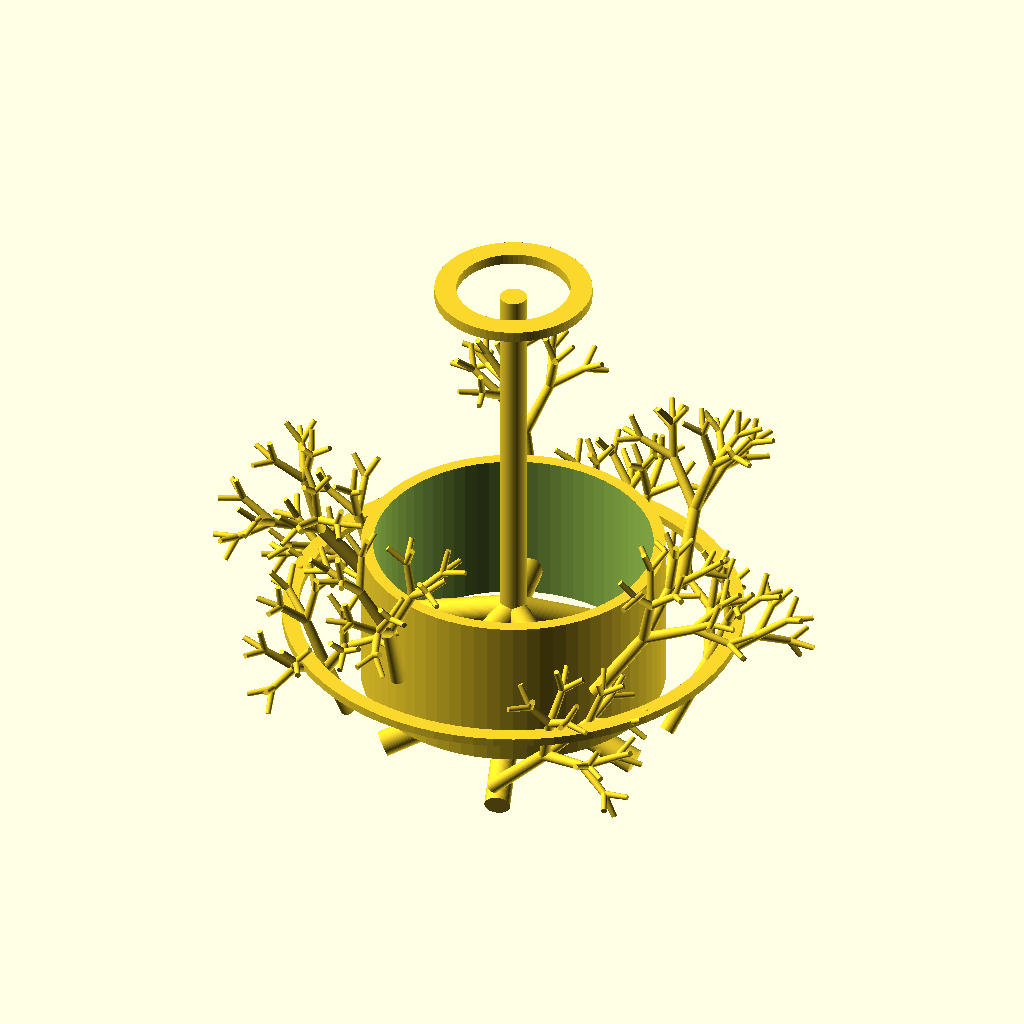
Cell 1 — every parameter at its default value.
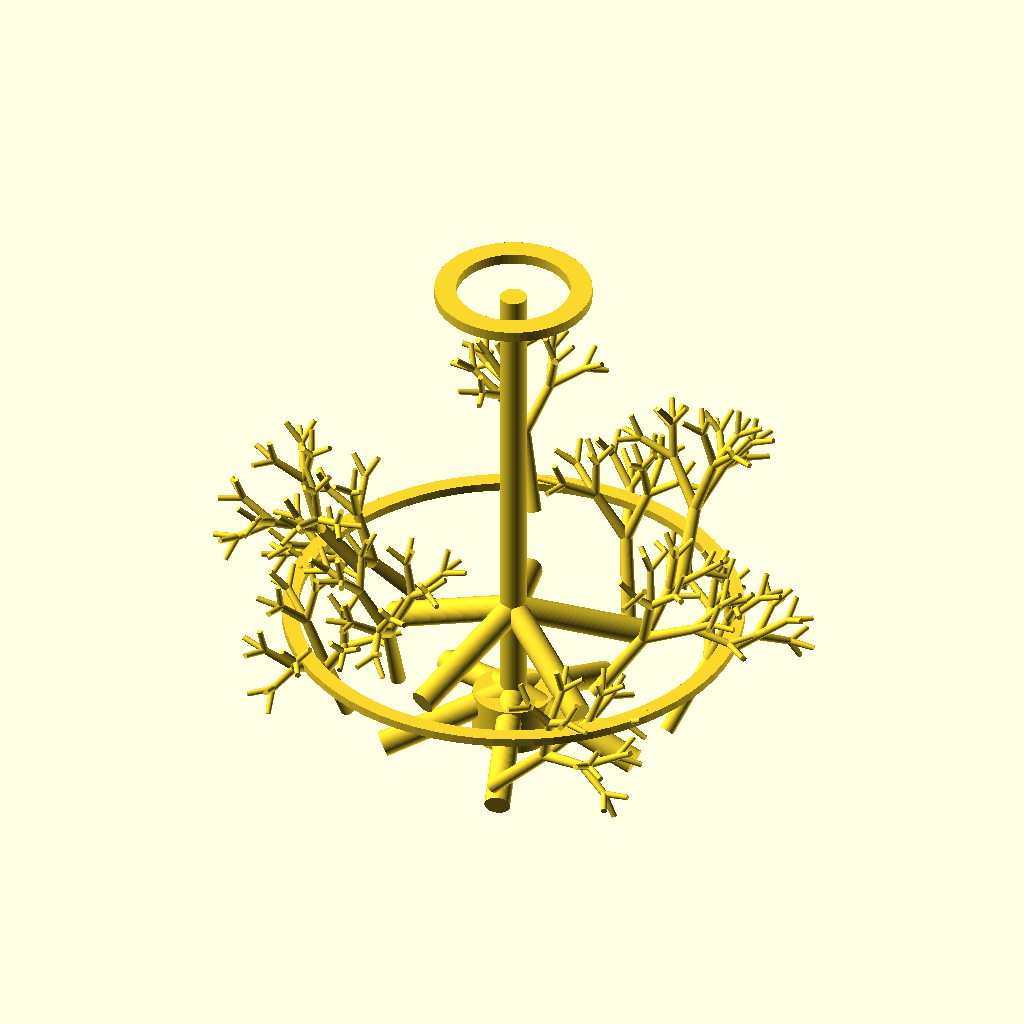
Cell 2: show_inner_cage = false (everything else at default).
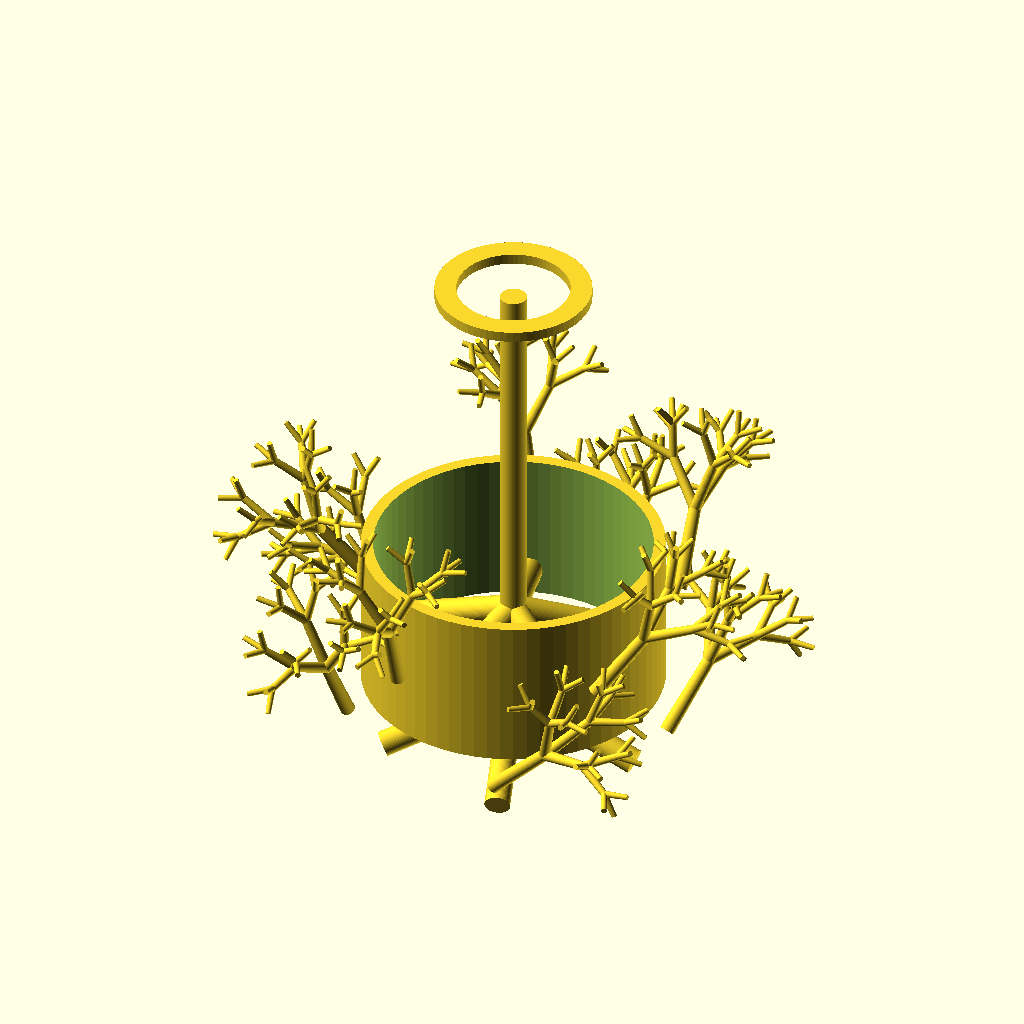
Cell 3 — show_outer_ring set to false, the other parameters unchanged.
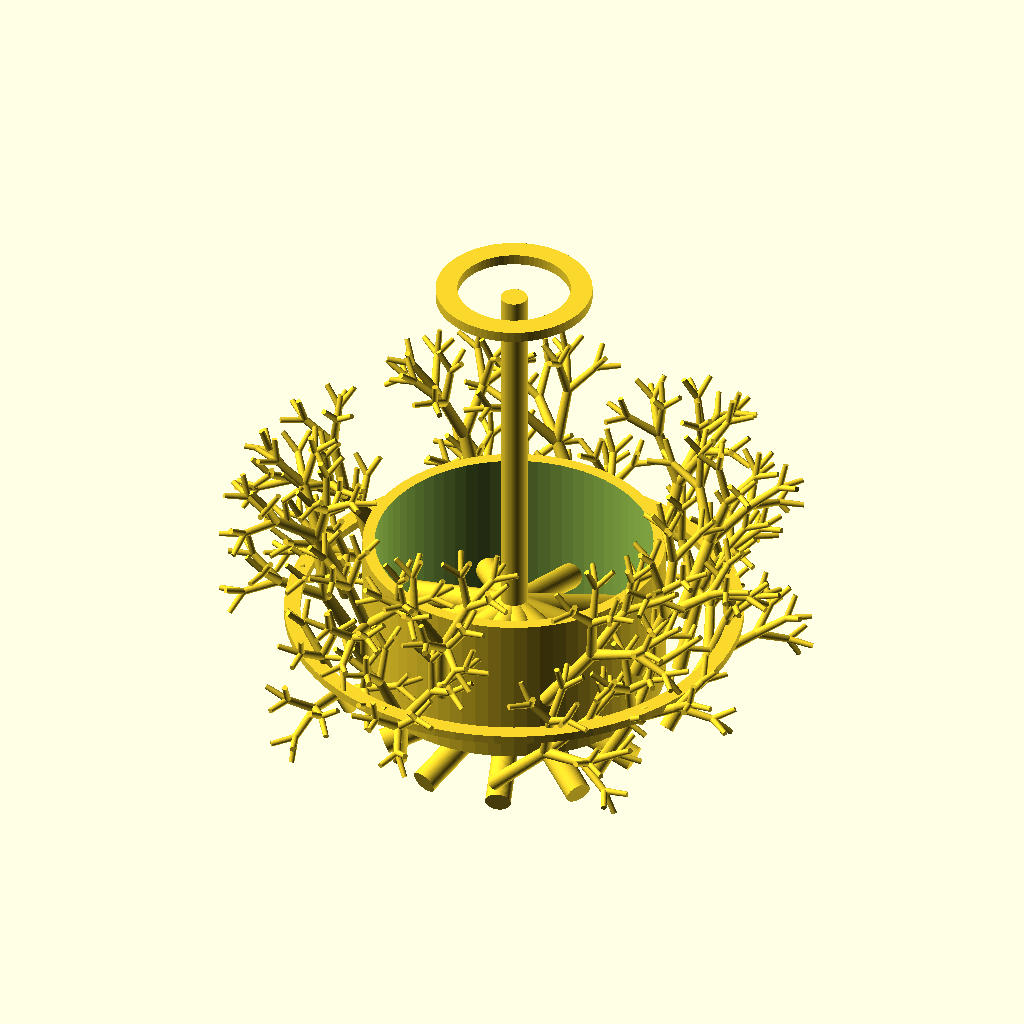
Cell 4 — cluster_count set to 20, the other parameters unchanged.
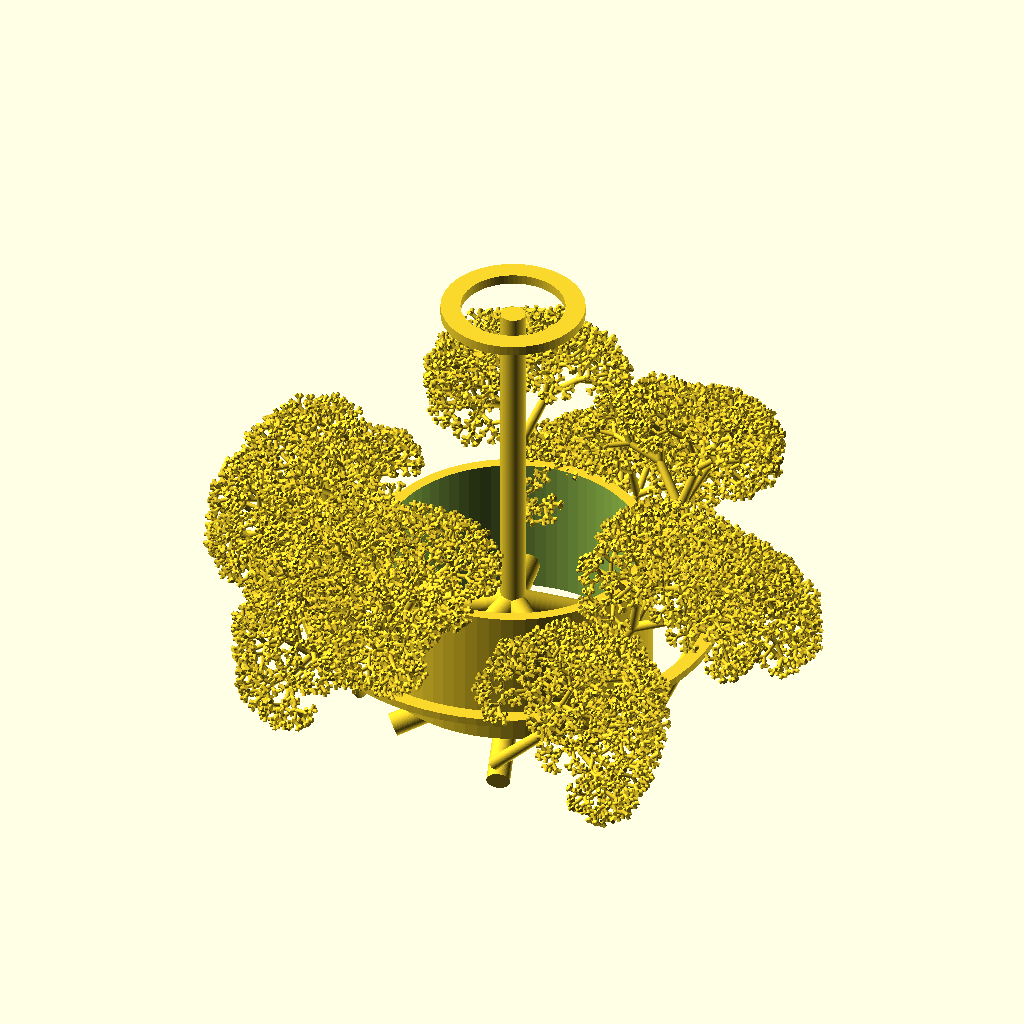
Cell 5: the same model with cluster_levels = 8.
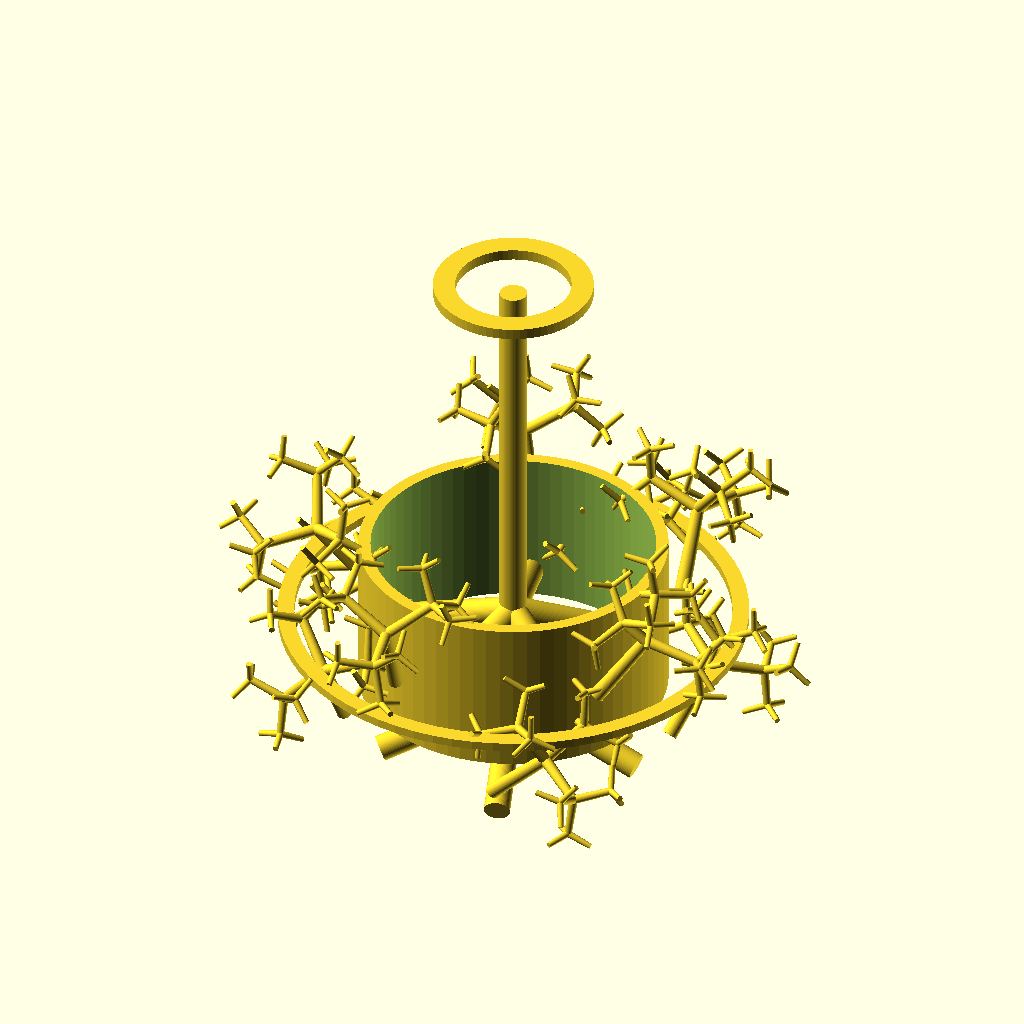
Cell 6: the same model with cluster_angle = 68.
All cells are drawn from the same view direction (rotation 55°, 0°, 25°, orthographic, colour scheme Cornfield), but the view is re-fitted for each cell, so position and scale can differ between cells as well as the parameter.
OpenSCAD source file fracta-coral/openscad/fracta_coral.scad:
include <BOSL2/std.scad>;

$fn = 72;

cluster_count = 10;
cluster_levels = 4;
cluster_angle = 34;
cluster_height = 150;
cluster_radius = 62;
branch_diameter = 5.6;
hub_diameter = 30;
hub_height = 18;
stem_diameter = 10;
mount_ring_diameter = 58;
hardware_hole_diameter = 42;
cluster_z_span = 74;
show_inner_cage = true;
inner_cage_diameter = 112;
show_outer_ring = true;
outer_ring_diameter = 170;
ring_width = 6;
ring_thickness = 3.2;

module coral_branch(level=0, len=42, d=5) {
    if (level < cluster_levels) {
        cylinder(d1=d, d2=max(1.7,d*0.82), h=len);
        translate([0,0,len])
            for (a = [0,120,240])
                rotate([cluster_angle + level*3,0,a + level*12])
                    coral_branch(level+1, len*0.68, max(1.7,d*0.76));
    }
}

module coral_cluster(a=0, tilt=0, z=0) {
    rotate([0,0,a])
        translate([cluster_radius,0,hub_height + z])
            rotate([tilt,20,0])
                coral_branch(0, cluster_height*0.2, branch_diameter);
}

module cluster_root(a=0, z=0, len=42, d=10) {
    rotate([0,0,a])
        translate([0,0,hub_height + z])
            rotate([0,20,0])
                rotate([0,90,0])
                    cylinder(d=d, h=len);
}

module top_mount() {
    translate([0,0,cluster_height+44])
        linear_extrude(height=4)
            difference() {
                circle(d=mount_ring_diameter);
                circle(d=hardware_hole_diameter);
            }
}

module support_ring(z=34, d=112, width=4.5, h=52) {
    difference() {
        translate([0,0,z])
            cylinder(d=d, h=h);
        translate([0,0,z-1])
            cylinder(d=d-2*width, h=h+2);
    }
}

module outer_ring(z=48, d=170, width=6, thickness=3.2) {
    translate([0,0,z])
        linear_extrude(height=thickness)
            difference() {
                circle(d=d);
                circle(d=d-2*width);
            }
}

module fracta_coral() {
    union() {
        cylinder(d=stem_diameter, h=cluster_height+44);
        cylinder(d=hub_diameter, h=hub_height);

        for (i = [0:cluster_count-1]) {
            zi = (i%2)*(cluster_z_span*0.5);
            ai = i*360/cluster_count;
            cluster_root(a=ai, z=zi, len=cluster_radius-10, d=9.5);
            coral_cluster(
                a=ai,
                tilt=-42 + (i%4)*11,
                z=zi
            );
        }

        if (show_inner_cage)
            support_ring(z=26, d=inner_cage_diameter, width=4.5, h=58);

        if (show_outer_ring)
            outer_ring(z=52, d=outer_ring_diameter, width=ring_width, thickness=ring_thickness);

        top_mount();
    }
}

fracta_coral();
Customizer parameters (derived from the source; name, type, default, range or options):
cluster_count: number, default 10
cluster_levels: number, default 4
cluster_angle: number, default 34
cluster_height: number, default 150
cluster_radius: number, default 62
branch_diameter: number, default 5.6
hub_diameter: number, default 30
hub_height: number, default 18
stem_diameter: number, default 10
mount_ring_diameter: number, default 58
hardware_hole_diameter: number, default 42
cluster_z_span: number, default 74
show_inner_cage: bool, default true
inner_cage_diameter: number, default 112
show_outer_ring: bool, default true
outer_ring_diameter: number, default 170
ring_width: number, default 6
ring_thickness: number, default 3.2
